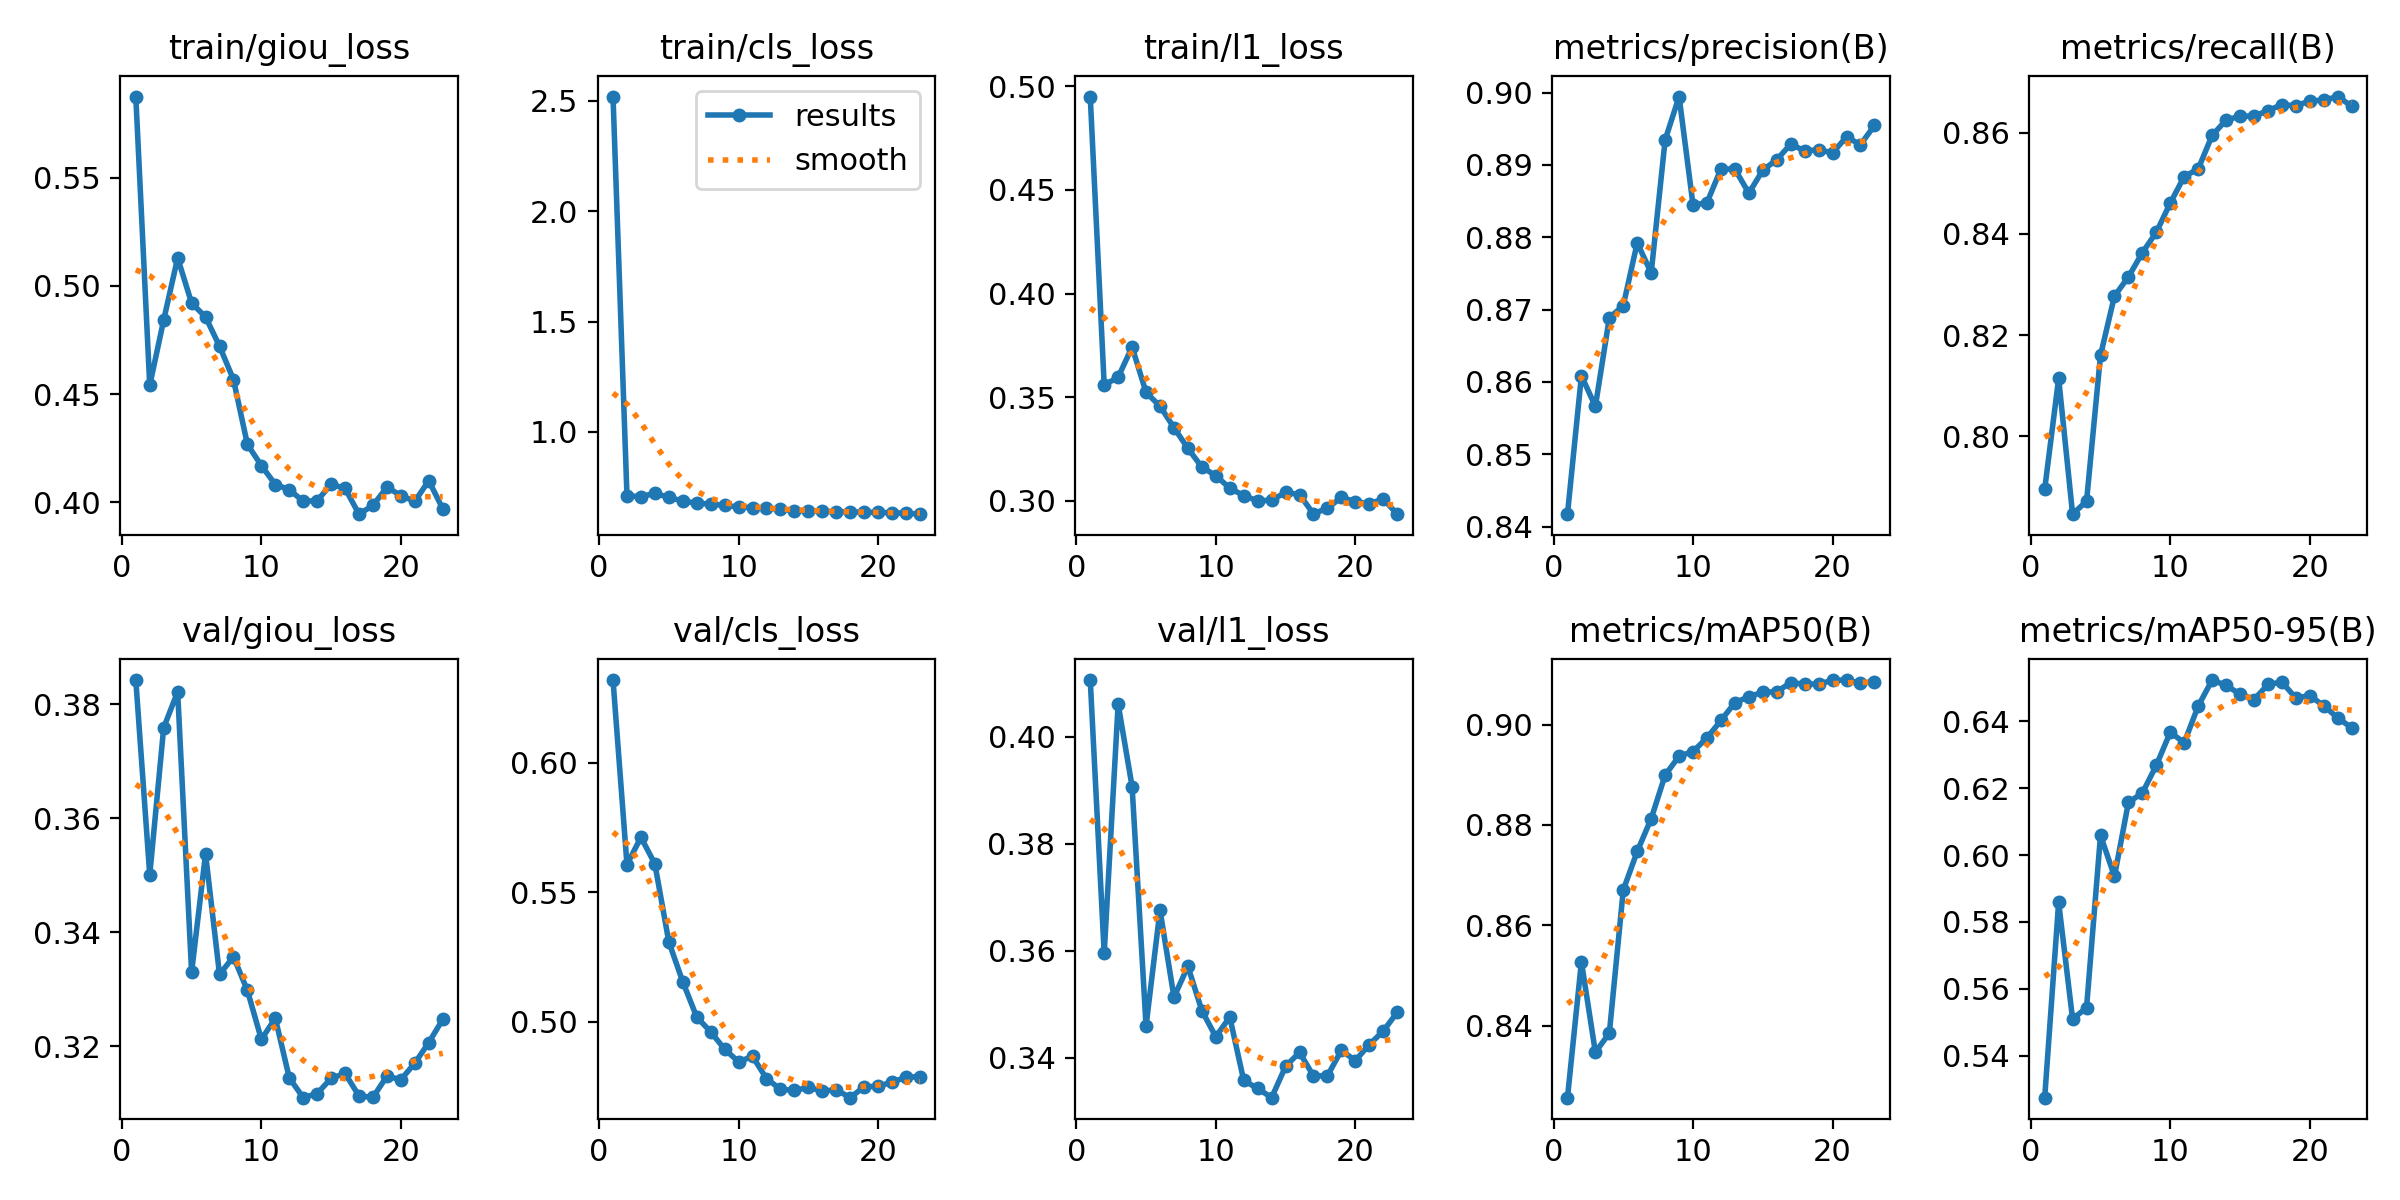

The table this chart was drawn from, first rows:
epoch, time, train/giou_loss, train/cls_loss, train/l1_loss, metrics/precision(B), metrics/recall(B), metrics/mAP50(B), metrics/mAP50-95(B), val/giou_loss, val/cls_loss, val/l1_loss, lr/pg0, lr/pg1, lr/pg2
1, 1287, 0.5876, 2.52, 0.4951, 0.8417, 0.7895, 0.8257, 0.5274, 0.3842, 0.6319, 0.4106, 0.003331, 0.003331, 0.003331
2, 2552, 0.454, 0.7098, 0.3558, 0.8609, 0.8114, 0.8528, 0.5858, 0.3501, 0.5607, 0.3595, 0.006582, 0.006582, 0.006582
3, 3798, 0.4843, 0.7057, 0.3596, 0.8566, 0.7846, 0.8347, 0.5509, 0.3759, 0.5712, 0.4061, 0.009751, 0.009751, 0.009751
4, 5041, 0.513, 0.7212, 0.3742, 0.8689, 0.7872, 0.8385, 0.5544, 0.3822, 0.5609, 0.3907, 0.009629, 0.009629, 0.009629
5, 6285, 0.4921, 0.7023, 0.3523, 0.8706, 0.816, 0.867, 0.6059, 0.333, 0.5308, 0.346, 0.009505, 0.009505, 0.009505
6, 7531, 0.4857, 0.6857, 0.3456, 0.8792, 0.8277, 0.8747, 0.5936, 0.3538, 0.5154, 0.3676, 0.009381, 0.009381, 0.009381
7, 8777, 0.4722, 0.6764, 0.3352, 0.8751, 0.8315, 0.8812, 0.6157, 0.3326, 0.5018, 0.3513, 0.009258, 0.009258, 0.009258
8, 10024, 0.4567, 0.6724, 0.3253, 0.8934, 0.8363, 0.8899, 0.6186, 0.3357, 0.4961, 0.3571, 0.009134, 0.009134, 0.009134
9, 11268, 0.4267, 0.6659, 0.3162, 0.8994, 0.8403, 0.8937, 0.6268, 0.3298, 0.4894, 0.3488, 0.00901, 0.00901, 0.00901
10, 12510, 0.4169, 0.6596, 0.3121, 0.8844, 0.8461, 0.8946, 0.6367, 0.3212, 0.4845, 0.3439, 0.008886, 0.008886, 0.008886
11, 13759, 0.4081, 0.6562, 0.306, 0.8848, 0.8513, 0.8973, 0.6336, 0.3249, 0.4867, 0.3477, 0.008762, 0.008762, 0.008762
12, 15006, 0.4058, 0.6539, 0.3025, 0.8894, 0.8528, 0.9008, 0.6445, 0.3145, 0.4781, 0.3358, 0.008639, 0.008639, 0.008639
13, 16250, 0.4004, 0.6484, 0.2999, 0.8894, 0.8595, 0.9044, 0.6523, 0.311, 0.474, 0.3343, 0.008515, 0.008515, 0.008515
14, 17494, 0.4007, 0.6425, 0.3003, 0.8861, 0.8625, 0.9055, 0.6507, 0.3117, 0.4735, 0.3326, 0.008391, 0.008391, 0.008391
15, 18735, 0.4083, 0.6412, 0.304, 0.8893, 0.8633, 0.9064, 0.6481, 0.3144, 0.4746, 0.3384, 0.008268, 0.008268, 0.008268
16, 19982, 0.4063, 0.6388, 0.303, 0.8907, 0.8633, 0.9065, 0.6465, 0.3153, 0.4733, 0.341, 0.008144, 0.008144, 0.008144
17, 21224, 0.3944, 0.6372, 0.2936, 0.8929, 0.8644, 0.9083, 0.651, 0.3113, 0.4737, 0.3366, 0.00802, 0.00802, 0.00802
18, 22465, 0.3985, 0.6377, 0.2965, 0.8919, 0.8656, 0.908, 0.6517, 0.3111, 0.4707, 0.3367, 0.007896, 0.007896, 0.007896
19, 23708, 0.4069, 0.6344, 0.3015, 0.8921, 0.8653, 0.9081, 0.647, 0.3148, 0.4749, 0.3414, 0.007772, 0.007772, 0.007772
20, 24952, 0.4031, 0.635, 0.2996, 0.8917, 0.8663, 0.9088, 0.6477, 0.3142, 0.4751, 0.3395, 0.007649, 0.007649, 0.007649
21, 26194, 0.4003, 0.6321, 0.2985, 0.8939, 0.8664, 0.9089, 0.6446, 0.3171, 0.4768, 0.3425, 0.007525, 0.007525, 0.007525
22, 27436, 0.4099, 0.6312, 0.3009, 0.8928, 0.8672, 0.9082, 0.641, 0.3207, 0.4786, 0.345, 0.007401, 0.007401, 0.007401
23, 28671, 0.3969, 0.6264, 0.2935, 0.8954, 0.8653, 0.9086, 0.6381, 0.3247, 0.4788, 0.3485, 0.007278, 0.007278, 0.007278
